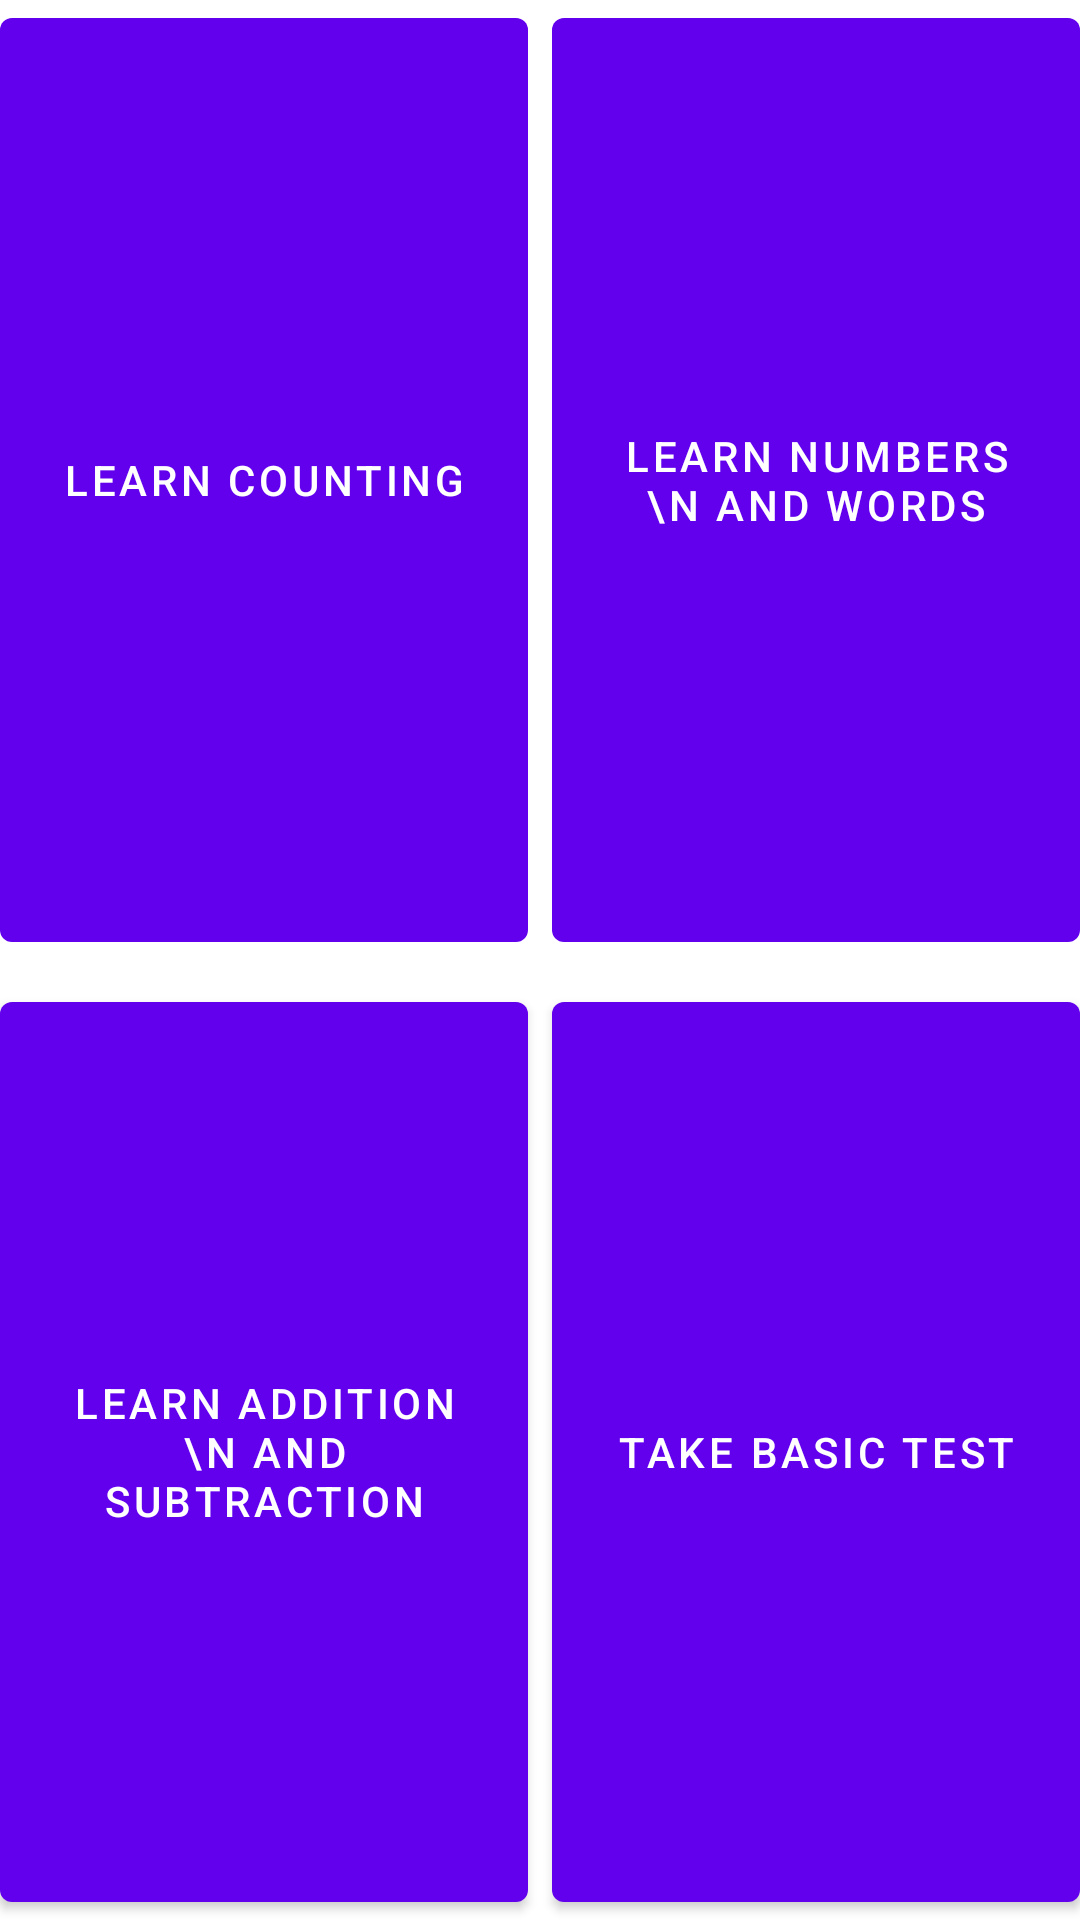

Reconstruct the res/layout file that produces this screen, plus the resources it refers to.
<!-- AndroidManifest.xml: activity theme Theme.Math4Kids -->
<!-- res/layout/activity_basic.xml -->
<?xml version="1.0" encoding="utf-8"?>
<LinearLayout xmlns:android="http://schemas.android.com/apk/res/android"
    android:id="@+id/basic_activity"
    android:layout_width="match_parent"
    android:layout_height="match_parent"
    android:layout_margin="16dp"
    android:orientation="vertical"
    android:layout_weight="2">

    
    
    
    

    
    
    
    

    

    

    <LinearLayout
        android:layout_width="wrap_content"
        android:layout_height="match_parent"
        android:orientation="horizontal"

        android:layout_weight="1"
        >

        <Button
            android:id="@+id/learn_counting"
            android:layout_width="230dp"
            android:layout_height="match_parent"
            android:layout_weight="0.5"
            android:gravity="center"
            android:text="Learn Counting"
            android:textAlignment="center" />

        <Button
            android:id="@+id/learn_number"
            android:layout_width="230dp"
            android:layout_height="match_parent"
            android:layout_weight="0.5"
            android:gravity="center"
            android:layout_marginLeft="8dp"
            android:text="Learn Numbers \n and Words"
            android:textAlignment="center"

            />

    </LinearLayout>
    <LinearLayout
        android:layout_width="wrap_content"
        android:layout_height="match_parent"
        android:orientation="horizontal"
        android:layout_weight="1"
        android:layout_marginTop="8dp"
        >

        <Button
            android:id="@+id/learn_addition"
            android:layout_width="230dp"
            android:layout_height="match_parent"
            android:layout_weight="0.5"
            android:gravity="center"
            android:text="Learn Addition \n and Subtraction"
            android:textAlignment="center"

            />

        <Button
            android:id="@+id/take_test"
            android:layout_width="230dp"
            android:layout_height="match_parent"
            android:gravity="center"
            android:layout_weight="0.5"
            android:layout_marginLeft="8dp"
            android:text="Take Basic Test"
            android:textAlignment="center"

            />

    </LinearLayout>
</LinearLayout>
<!-- resources referenced by this layout -->
<resources>
  <color name="pink">#FFDA195A</color>
  <style name="Theme.Math4Kids.Basic.AppbarOverLay" parent="ThemeOverlay.AppCompat.Dark.ActionBar" />
  <style name="Theme.Math4Kids" parent="Theme.MaterialComponents.DayNight.DarkActionBar">
          
          <item name="colorPrimary">@color/purple_500</item>
          <item name="colorPrimaryVariant">@color/purple_700</item>
          <item name="colorOnPrimary">@color/white</item>
  
          
          <item name="colorSecondary">@color/teal_200</item>
          <item name="colorSecondaryVariant">@color/teal_700</item>
          <item name="colorOnSecondary">@color/black</item>
          
          <item name="android:statusBarColor" tools:targetApi="l">?attr/colorPrimaryVariant</item>
          
  
      </style>
  <color name="purple_500">#FF6200EE</color>
  <color name="purple_700">#FF3700B3</color>
  <color name="white">#FFFFFFFF</color>
  <color name="teal_200">#FF03DAC5</color>
  <color name="teal_700">#FF018786</color>
  <color name="black">#FF000000</color>
</resources>
